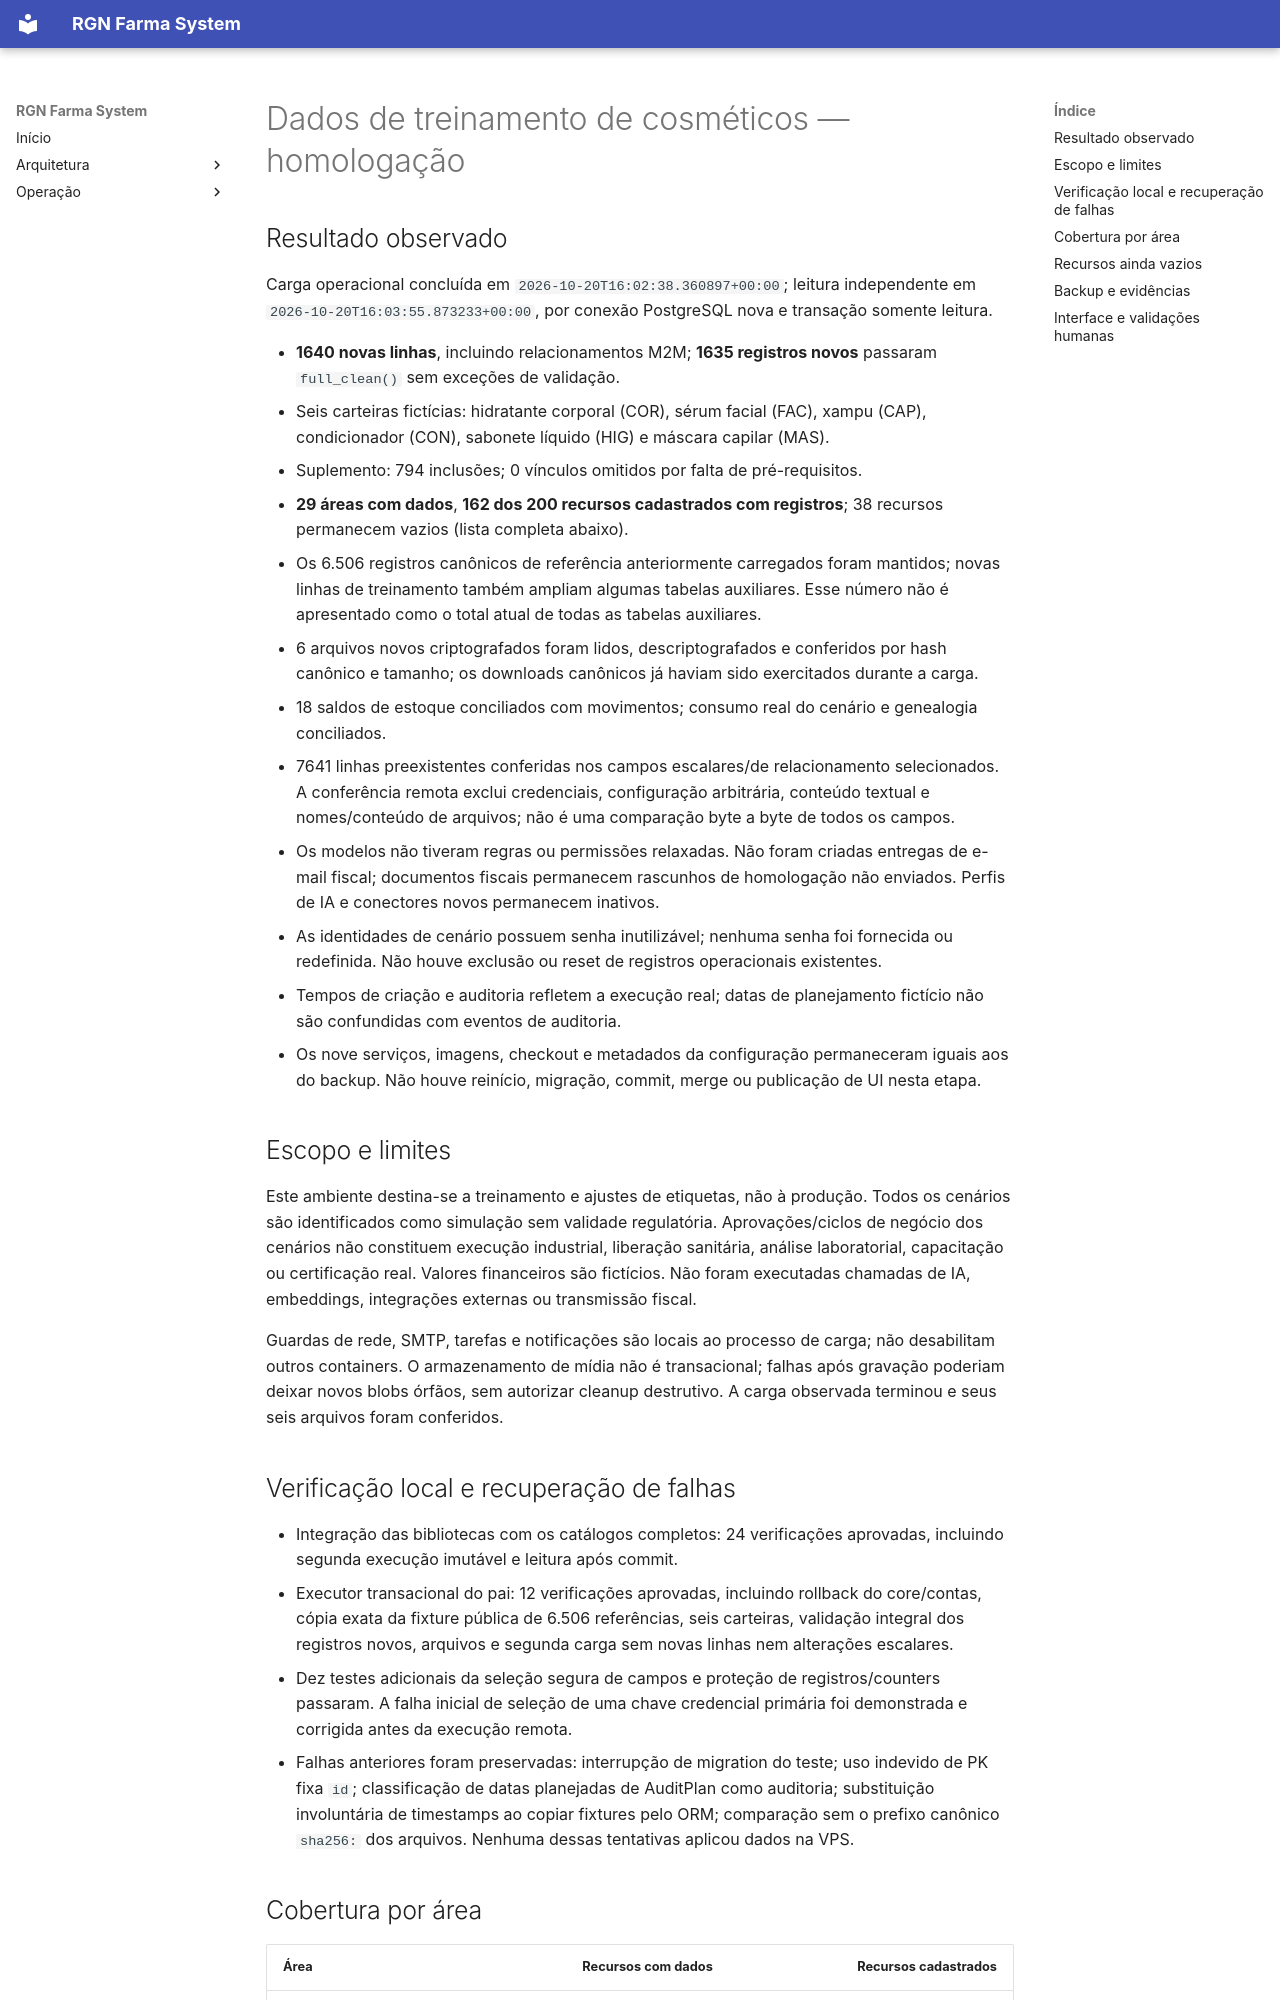

repository: RuiGN/rgnfarmasystemv2 · page: validation/cosmetics-training-2026-10-20/index.html · generator: mkdocs

# Dados de treinamento de cosméticos — homologação

## Resultado observado

Carga operacional concluída em `2026-10-20T16:02:38.360897+00:00`; leitura independente em `2026-10-20T16:03:55.873233+00:00`, por conexão PostgreSQL nova e transação somente leitura.

- **1640 novas linhas**, incluindo relacionamentos M2M; **1635 registros novos** passaram `full_clean()` sem exceções de validação.
- Seis carteiras fictícias: hidratante corporal (COR), sérum facial (FAC), xampu (CAP), condicionador (CON), sabonete líquido (HIG) e máscara capilar (MAS).
- Suplemento: 794 inclusões; 0 vínculos omitidos por falta de pré-requisitos.
- **29 áreas com dados**, **162 dos 200 recursos cadastrados com registros**; 38 recursos permanecem vazios (lista completa abaixo).
- Os 6.506 registros canônicos de referência anteriormente carregados foram mantidos; novas linhas de treinamento também ampliam algumas tabelas auxiliares. Esse número não é apresentado como o total atual de todas as tabelas auxiliares.
- 6 arquivos novos criptografados foram lidos, descriptografados e conferidos por hash canônico e tamanho; os downloads canônicos já haviam sido exercitados durante a carga.
- 18 saldos de estoque conciliados com movimentos; consumo real do cenário e genealogia conciliados.
- 7641 linhas preexistentes conferidas nos campos escalares/de relacionamento selecionados. A conferência remota exclui credenciais, configuração arbitrária, conteúdo textual e nomes/conteúdo de arquivos; não é uma comparação byte a byte de todos os campos.
- Os modelos não tiveram regras ou permissões relaxadas. Não foram criadas entregas de e-mail fiscal; documentos fiscais permanecem rascunhos de homologação não enviados. Perfis de IA e conectores novos permanecem inativos.
- As identidades de cenário possuem senha inutilizável; nenhuma senha foi fornecida ou redefinida. Não houve exclusão ou reset de registros operacionais existentes.
- Tempos de criação e auditoria refletem a execução real; datas de planejamento fictício não são confundidas com eventos de auditoria.
- Os nove serviços, imagens, checkout e metadados da configuração permaneceram iguais aos do backup. Não houve reinício, migração, commit, merge ou publicação de UI nesta etapa.
